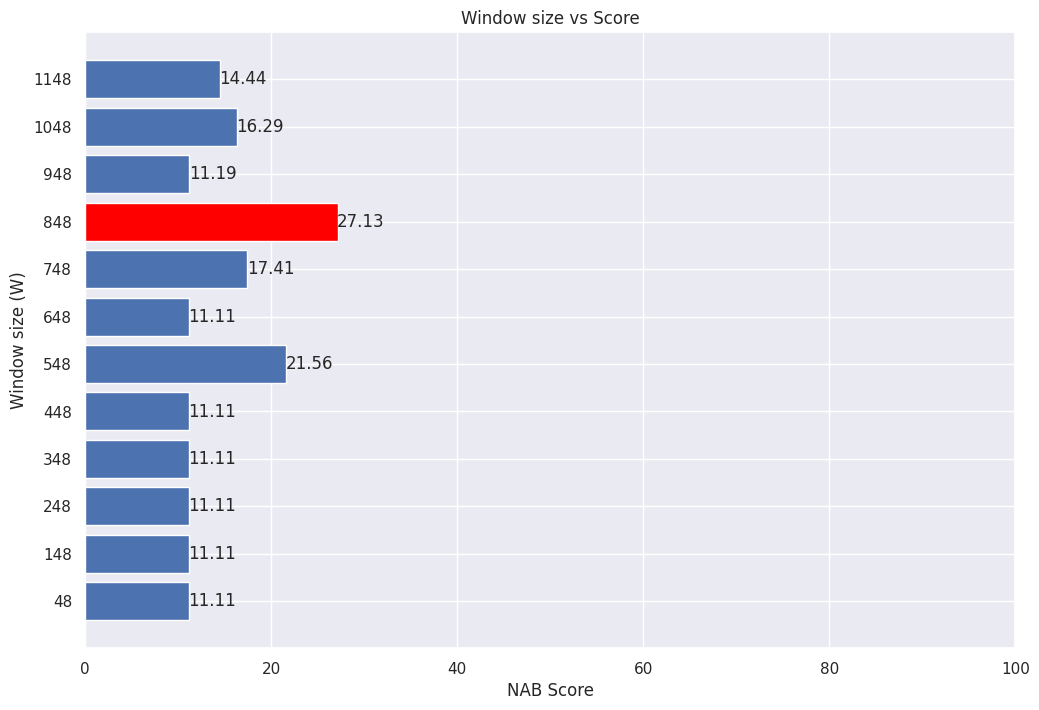

This figure's Python source:

import matplotlib.pyplot as plt
import numpy as np
import seaborn as sns; sns.set()



sns.set(rc={'figure.figsize':(12, 8)})


# Make fake dataset
height = []
import numpy as np
import pandas as pd
import matplotlib.pyplot as plt



label_padding = 2.5


fig, ax = plt.subplots()

# Bring some raw data.
scores = [11.11,
11.11,
11.11,
11.11,
11.11,
21.56,
11.11,
17.41,
27.13,
11.19,
16.29,
14.44]

params = ['48','148','248','348','448','548','648','748','848','948','1048','1148']


y_pos = np.arange(len(params))


ax.set_xlabel('NAB Score')
ax.set_ylabel('Window size (W)')
ax.set_title('Window size vs Score')

# Create horizontal bars
ax.barh(y_pos, scores)

# Create names on the y-axis
ax.set_yticks(y_pos)
ax.set_yticklabels(params)

ax.set_xlim(0, 100)
# Show graphic
# plt.show()
rects = ax.patches

# Make some labels.
labels = [i for i in scores]

for rect, label in zip(rects, labels):

    if(label == max(scores)):
        ## Uncomment if one is better....if all are equal it is not a good idea to paint all red
        rect.set_facecolor("red")
        pass
    width = rect.get_width()
    height = rect.get_height()
    print(rect)
    ax.text(rect.get_x() + rect.get_width() + label_padding, rect.get_y() + height/2, label, ha='center', va='center')

plt.show()
